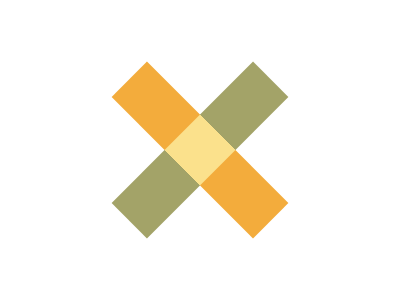

Reproduce this picture with HTML and CSS.

<div id="yellow"></div>
<div id="green"></div>
<style>
div{
  width: 50px;
  height: 200px;
  background: #dd6b4d;
  position: absolute;
  left: 50%;top: 50%;
}
#yellow{
  background:#F3AC3C;
  transform:translate(-50%, -50%) rotate(-45deg);
}
#green{
  transform:translate(-50%, -50%) rotate(45deg);
  background:linear-gradient(#A3A368 75px, #FBE18C 75px 125px, #A3A368 125px);
}
</style>
